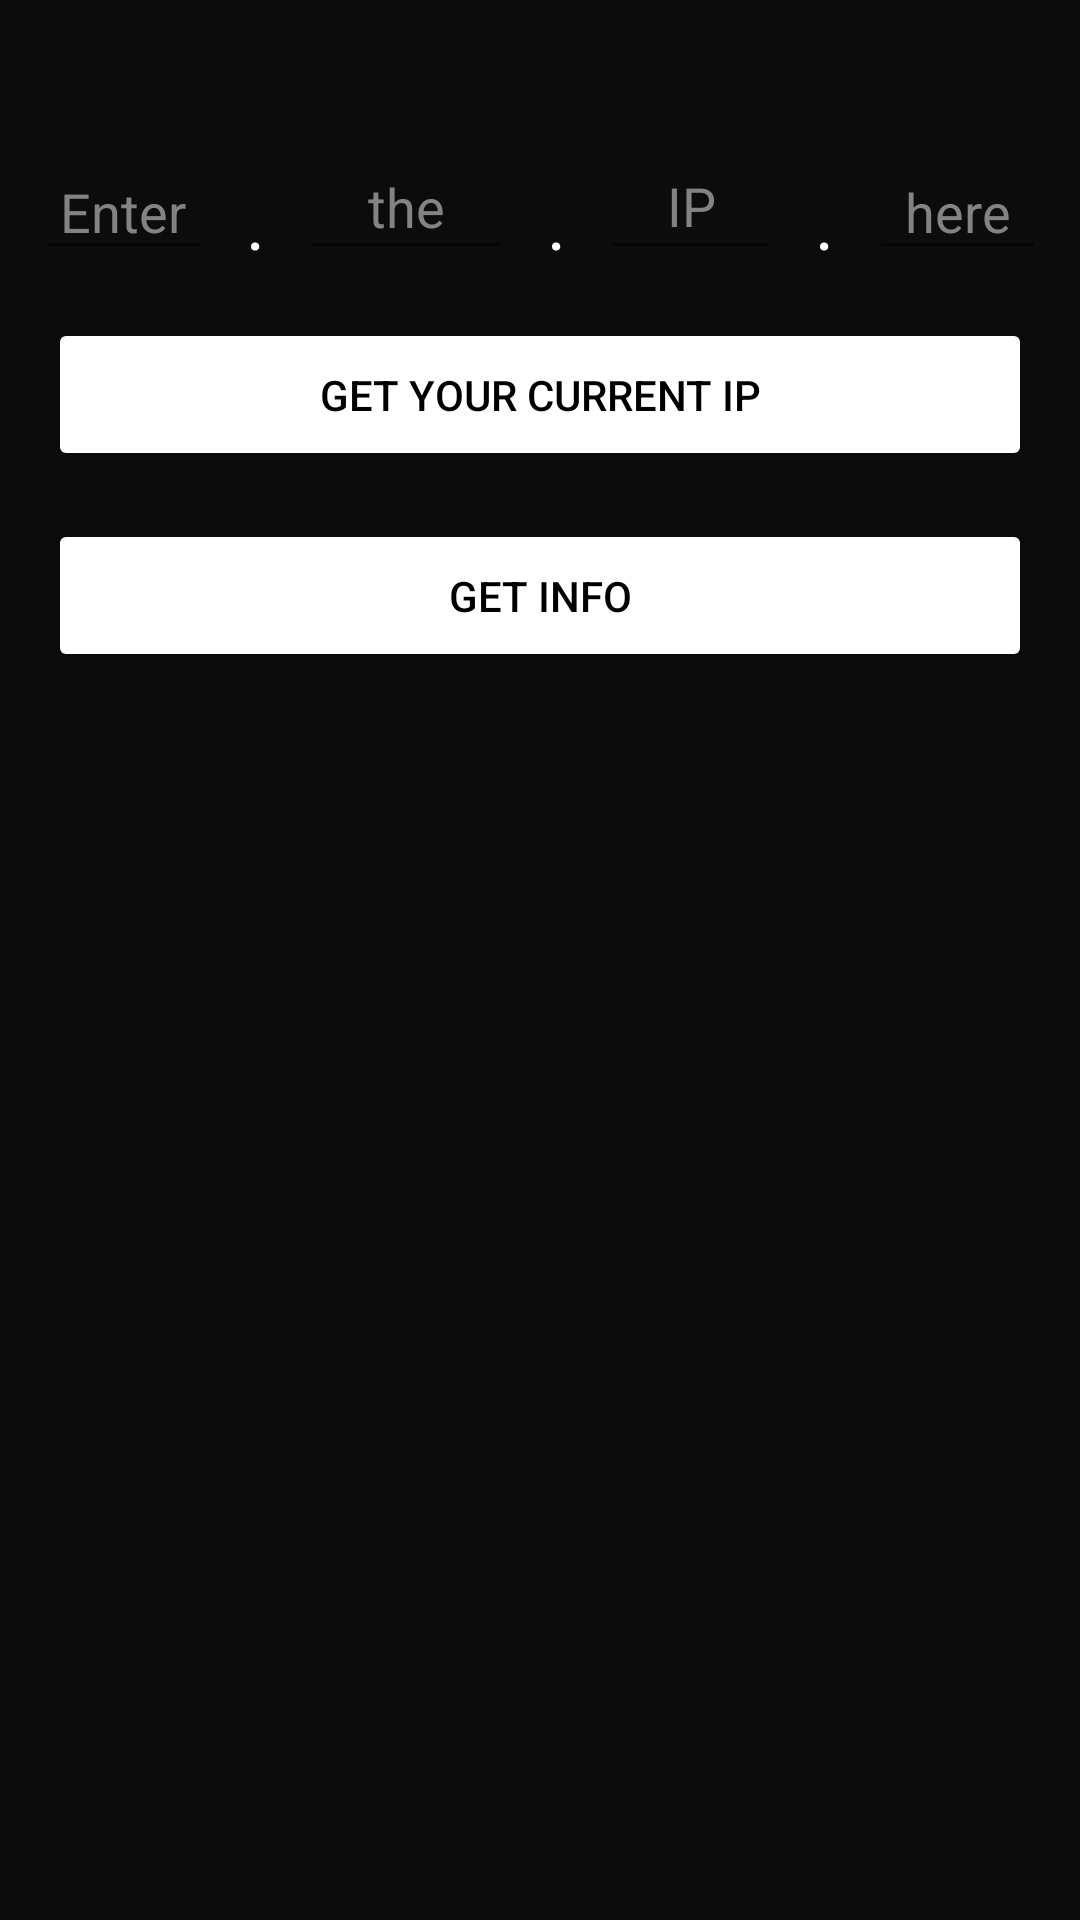

Here is an Android app screen rendered from its layout file. Give the layout XML and the strings, colors and styles it references.
<!-- AndroidManifest.xml: application theme Theme.IPapp -->
<!-- res/layout/activity_ip_add.xml -->
<?xml version="1.0" encoding="utf-8"?>
<androidx.constraintlayout.widget.ConstraintLayout xmlns:android="http://schemas.android.com/apk/res/android"
    xmlns:app="http://schemas.android.com/apk/res-auto"
    xmlns:tools="http://schemas.android.com/tools"
    android:layout_width="match_parent"
    android:layout_height="match_parent"
    android:background="#0C0C0C"
    tools:context=".ipADD">

    <EditText
        android:id="@+id/editTextNumberIP1"
        android:layout_width="59dp"
        android:layout_height="42dp"
        android:layout_marginTop="48dp"
        android:ems="10"
        android:gravity="center"
        android:hint="Enter"
        android:inputType="number"
        android:textColor="#FFFFFF"
        android:textColorHint="#838383"
        app:layout_constraintEnd_toStartOf="@+id/textView6"
        app:layout_constraintHorizontal_bias="0.5"
        app:layout_constraintStart_toStartOf="parent"
        app:layout_constraintTop_toTopOf="parent" />

    <EditText
        android:id="@+id/editTextNumberIP2"
        android:layout_width="71dp"
        android:layout_height="45dp"
        android:ems="10"
        android:gravity="center"
        android:hint="the"
        android:inputType="number"
        android:textColor="#FFFFFF"
        android:textColorHint="#838383"
        app:layout_constraintBottom_toBottomOf="@+id/textView6"
        app:layout_constraintEnd_toStartOf="@+id/textView7"
        app:layout_constraintHorizontal_bias="0.5"
        app:layout_constraintStart_toEndOf="@+id/textView6" />

    <EditText
        android:id="@+id/editTextNumberIP4"
        android:layout_width="59dp"
        android:layout_height="42dp"
        android:ems="10"
        android:gravity="center"
        android:hint="here"
        android:inputType="number"
        android:textColor="#FFFFFF"
        android:textColorHint="#838383"
        app:layout_constraintBottom_toBottomOf="@+id/textView8"
        app:layout_constraintEnd_toEndOf="parent"
        app:layout_constraintHorizontal_bias="0.5"
        app:layout_constraintStart_toEndOf="@+id/textView8" />

    <EditText
        android:id="@+id/editTextNumberIP3"
        android:layout_width="60dp"
        android:layout_height="46dp"
        android:ems="10"
        android:gravity="center"
        android:hint="IP"
        android:inputType="number"
        android:textColor="#FFFFFF"
        android:textColorHint="#838383"
        app:layout_constraintBottom_toBottomOf="@+id/textView7"
        app:layout_constraintEnd_toStartOf="@+id/textView8"
        app:layout_constraintHorizontal_bias="0.5"
        app:layout_constraintStart_toEndOf="@+id/textView7" />

    <TextView
        android:id="@+id/textView6"
        android:layout_width="wrap_content"
        android:layout_height="wrap_content"
        android:text="."
        android:textColor="#FFFFFF"
        android:textSize="24sp"
        app:layout_constraintBottom_toBottomOf="@+id/editTextNumberIP1"
        app:layout_constraintEnd_toStartOf="@+id/editTextNumberIP2"
        app:layout_constraintHorizontal_bias="0.5"
        app:layout_constraintStart_toEndOf="@+id/editTextNumberIP1" />

    <TextView
        android:id="@+id/textView7"
        android:layout_width="wrap_content"
        android:layout_height="wrap_content"
        android:text="."
        android:textColor="#FFFFFF"
        android:textSize="24sp"
        app:layout_constraintBottom_toBottomOf="@+id/editTextNumberIP2"
        app:layout_constraintEnd_toStartOf="@+id/editTextNumberIP3"
        app:layout_constraintHorizontal_bias="0.5"
        app:layout_constraintStart_toEndOf="@+id/editTextNumberIP2" />

    <TextView
        android:id="@+id/textView8"
        android:layout_width="wrap_content"
        android:layout_height="wrap_content"
        android:text="."
        android:textColor="#FFFFFF"
        android:textSize="24sp"
        app:layout_constraintBottom_toBottomOf="@+id/editTextNumberIP3"
        app:layout_constraintEnd_toStartOf="@+id/editTextNumberIP4"
        app:layout_constraintHorizontal_bias="0.5"
        app:layout_constraintStart_toEndOf="@+id/editTextNumberIP3" />

    <Button
        android:id="@+id/buttonGetIP"
        android:layout_width="match_parent"
        android:layout_height="wrap_content"
        android:layout_margin="16dp"
        android:layout_marginTop="50dp"
        android:backgroundTint="@color/white"
        android:padding="16dp"
        android:text="Get your current IP"
        android:textColor="@color/black"
        app:layout_constraintTop_toBottomOf="@+id/editTextNumberIP1"
        tools:layout_editor_absoluteX="143dp" />

    <Button
        android:id="@+id/buttonGetInfo"
        android:layout_width="match_parent"
        android:layout_height="wrap_content"
        android:layout_margin="16dp"
        android:layout_marginTop="32dp"
        android:backgroundTint="@color/white"
        android:padding="16dp"
        android:text="Get INFO"
        android:textColor="@color/black"
        app:layout_constraintTop_toBottomOf="@+id/buttonGetIP"
        tools:layout_editor_absoluteX="126dp" />

</androidx.constraintlayout.widget.ConstraintLayout>
<!-- resources referenced by this layout -->
<resources>
  <style name="Theme.IPapp" parent="Theme.MaterialComponents.DayNight.NoActionBar">
          
          <item name="colorPrimary">@color/purple_500</item>
          <item name="colorPrimaryVariant">@color/purple_700</item>
          <item name="colorOnPrimary">@color/white</item>
          
          <item name="colorSecondary">@color/teal_200</item>
          <item name="colorSecondaryVariant">@color/teal_700</item>
          <item name="colorOnSecondary">@color/black</item>
          
          <item name="android:statusBarColor">?attr/colorPrimaryVariant</item>
          
      </style>
  <!-- not gathered from this repository: default colours our renderer supplied (Android Studio template values) -->
  <color name="purple_500">#FF6200EE</color>
  <color name="purple_700">#FF3700B3</color>
  <color name="teal_200">#FF03DAC5</color>
  <color name="teal_700">#FF018786</color>
  <color name="black">#FF000000</color>
  <color name="white">#FFFFFFFF</color>
</resources>
